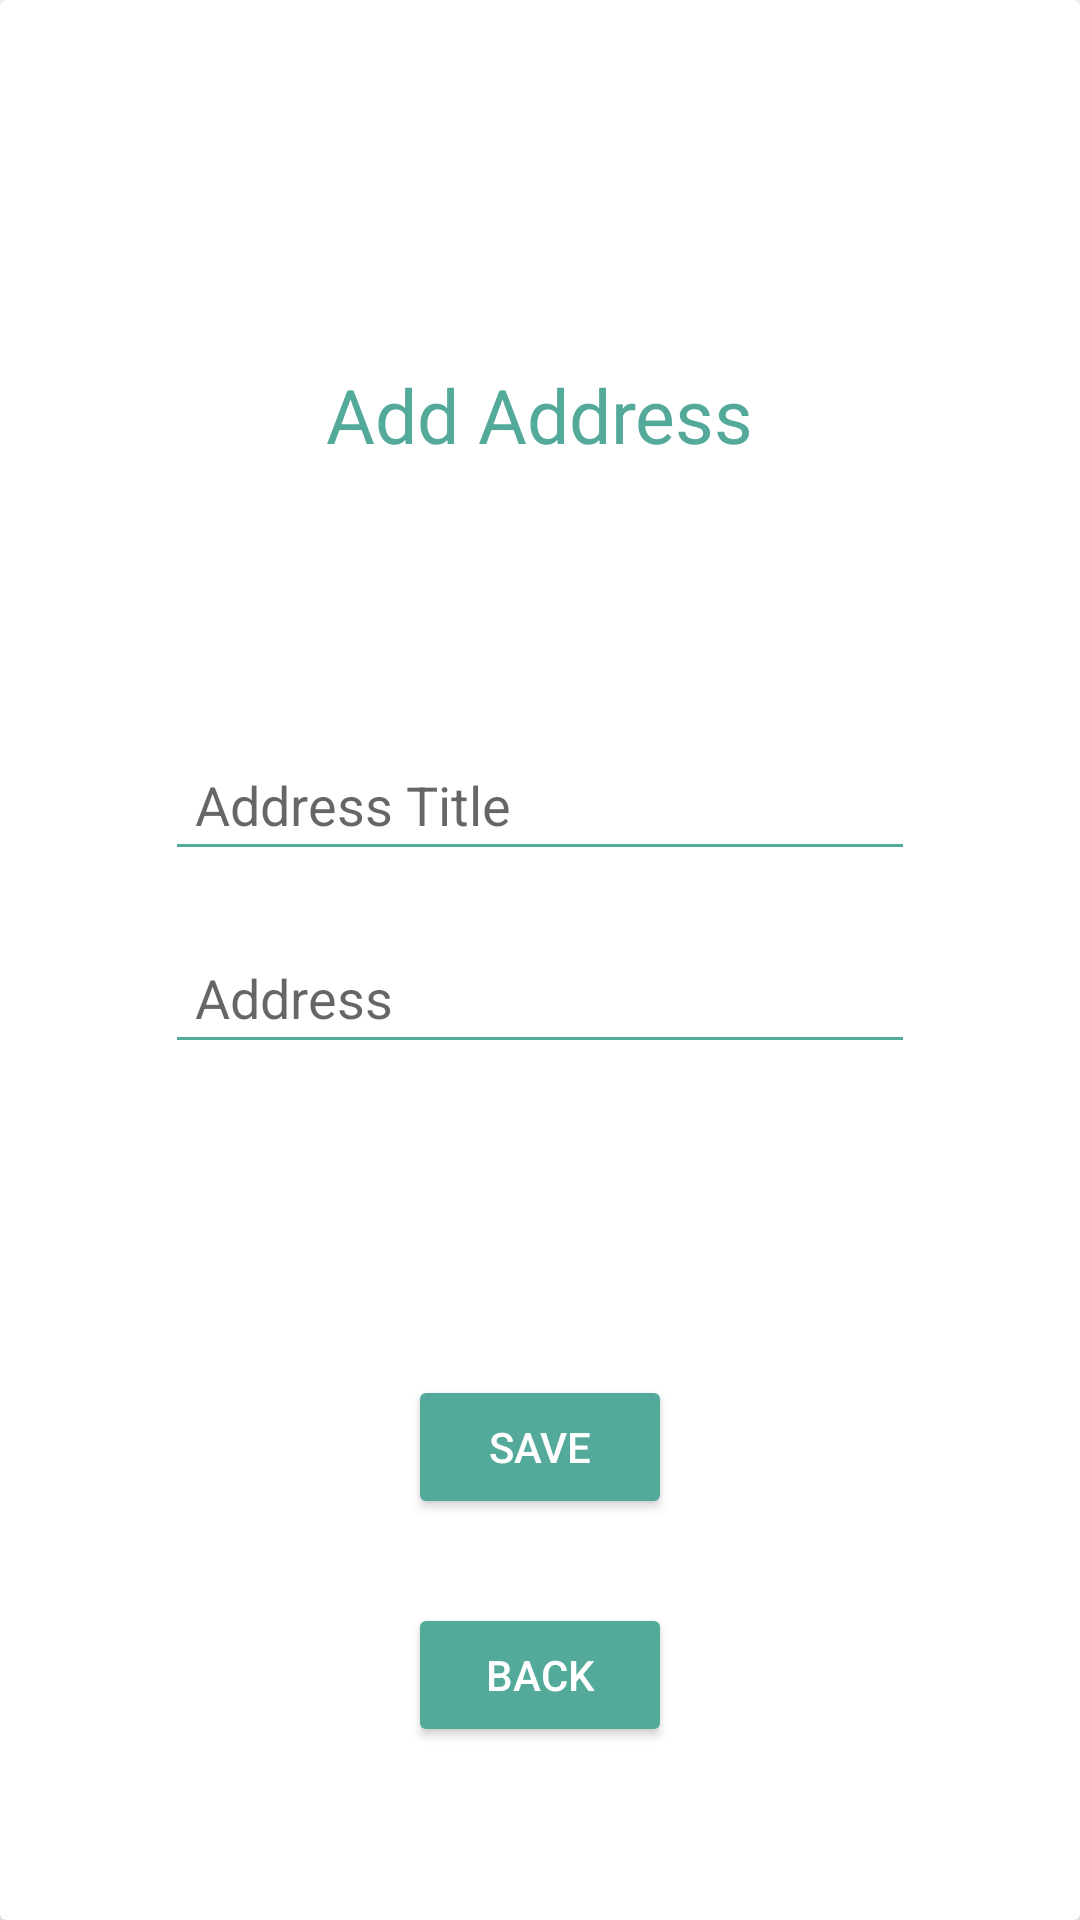

Produce the Android XML layout that renders to this screen, including the resource entries it uses.
<!-- AndroidManifest.xml: application theme Theme.MyNotesNative -->
<!-- res/layout/add_address_dialog.xml -->
<?xml version="1.0" encoding="utf-8"?>
<androidx.cardview.widget.CardView xmlns:android="http://schemas.android.com/apk/res/android"
    xmlns:app="http://schemas.android.com/apk/res-auto"
    android:layout_width="match_parent"
    android:layout_height="match_parent"
    app:cardElevation="10dp">

    <androidx.constraintlayout.widget.ConstraintLayout
        android:layout_width="match_parent"
        android:layout_height="match_parent"
        android:padding="@dimen/_10dp">

        <TextView
            android:layout_width="wrap_content"
            android:layout_height="wrap_content"
            android:layout_marginTop="@dimen/_20dp"
            android:text="@string/add_address"
            android:textColor="@color/blueish_idk"
            android:textSize="@dimen/_25sp"
            app:layout_constraintBottom_toTopOf="@id/addr_title_et"
            app:layout_constraintEnd_toEndOf="parent"
            app:layout_constraintStart_toStartOf="parent"
            app:layout_constraintTop_toTopOf="parent" />

        <androidx.appcompat.widget.AppCompatEditText
            android:id="@+id/addr_title_et"
            android:layout_width="@dimen/_250dp"
            android:layout_height="wrap_content"
            android:layout_marginTop="@dimen/_25dp"
            android:layout_marginBottom="@dimen/_20dp"
            android:backgroundTint="@color/blueish_idk"
            android:hint="@string/addr_title"
            android:inputType="text"
            android:maxLength="10"
            android:maxLines="1"
            android:padding="@dimen/_10dp"
            app:layout_constraintBottom_toTopOf="@id/addr_et"
            app:layout_constraintEnd_toEndOf="parent"
            app:layout_constraintStart_toStartOf="parent" />

        <androidx.appcompat.widget.AppCompatEditText
            android:id="@+id/addr_et"
            android:layout_width="@dimen/_250dp"
            android:layout_height="wrap_content"
            android:layout_marginTop="@dimen/_25dp"
            android:backgroundTint="@color/blueish_idk"
            android:hint="@string/addr"
            android:inputType="text"
            android:maxLength="50"
            android:maxLines="1"
            android:padding="@dimen/_10dp"
            app:layout_constraintBottom_toBottomOf="parent"
            app:layout_constraintEnd_toEndOf="parent"
            app:layout_constraintStart_toStartOf="parent"
            app:layout_constraintTop_toTopOf="parent" />

        <Button
            android:id="@+id/saveBtn"
            android:layout_width="wrap_content"
            android:layout_height="wrap_content"
            android:layout_marginBottom="@dimen/_20dp"
            android:backgroundTint="@color/blueish_idk"
            android:text="@string/save"
            android:textColor="@color/white"
            app:layout_constraintBottom_toBottomOf="parent"
            app:layout_constraintEnd_toEndOf="parent"
            app:layout_constraintStart_toStartOf="parent"
            app:layout_constraintTop_toBottomOf="@id/addr_et" />

        <androidx.appcompat.widget.AppCompatButton
            android:id="@+id/backBtn"
            android:layout_width="wrap_content"
            android:layout_height="wrap_content"
            android:layout_marginBottom="@dimen/_20dp"
            android:backgroundTint="@color/blueish_idk"
            android:text="@string/back"
            android:textColor="@color/white"
            app:layout_constraintBottom_toBottomOf="parent"
            app:layout_constraintEnd_toEndOf="parent"
            app:layout_constraintStart_toStartOf="parent"
            app:layout_constraintTop_toBottomOf="@id/saveBtn" />

    </androidx.constraintlayout.widget.ConstraintLayout>
</androidx.cardview.widget.CardView>
<!-- resources referenced by this layout -->
<resources>
  <color name="blueish_idk">#53a99a</color>
  <color name="white">#FFFFFFFF</color>
  <dimen name="_10dp">10dp</dimen>
  <dimen name="_20dp">20dp</dimen>
  <dimen name="_250dp">250dp</dimen>
  <dimen name="_25dp">25dp</dimen>
  <dimen name="_25sp">25sp</dimen>
  <string name="add_address">Add Address</string>
  <string name="addr">Address</string>
  <string name="addr_title">Address Title</string>
  <string name="back">back</string>
  <string name="save">save</string>
  <style name="Theme.MyNotesNative" parent="Theme.MaterialComponents.DayNight.NoActionBar">
          
          <item name="colorPrimary">@color/purple_500</item>
          <item name="colorPrimaryVariant">@color/purple_700</item>
          <item name="colorOnPrimary">@color/white</item>
          
          <item name="colorSecondary">@color/teal_200</item>
          <item name="colorSecondaryVariant">@color/teal_700</item>
          <item name="colorOnSecondary">@color/black</item>
          
          <item name="android:statusBarColor">?attr/colorPrimaryVariant</item>
          
          <item name="android:windowActivityTransitions">true</item>
          <item name="android:windowEnterTransition">@transition/animation_up</item>
          <item name="android:windowExitTransition">@transition/animation_up</item>
      </style>
  <color name="purple_500">#FF6200EE</color>
  <color name="purple_700">#FF3700B3</color>
  <color name="teal_200">#FF03DAC5</color>
  <color name="teal_700">#FF018786</color>
  <color name="black">#FF000000</color>
</resources>
